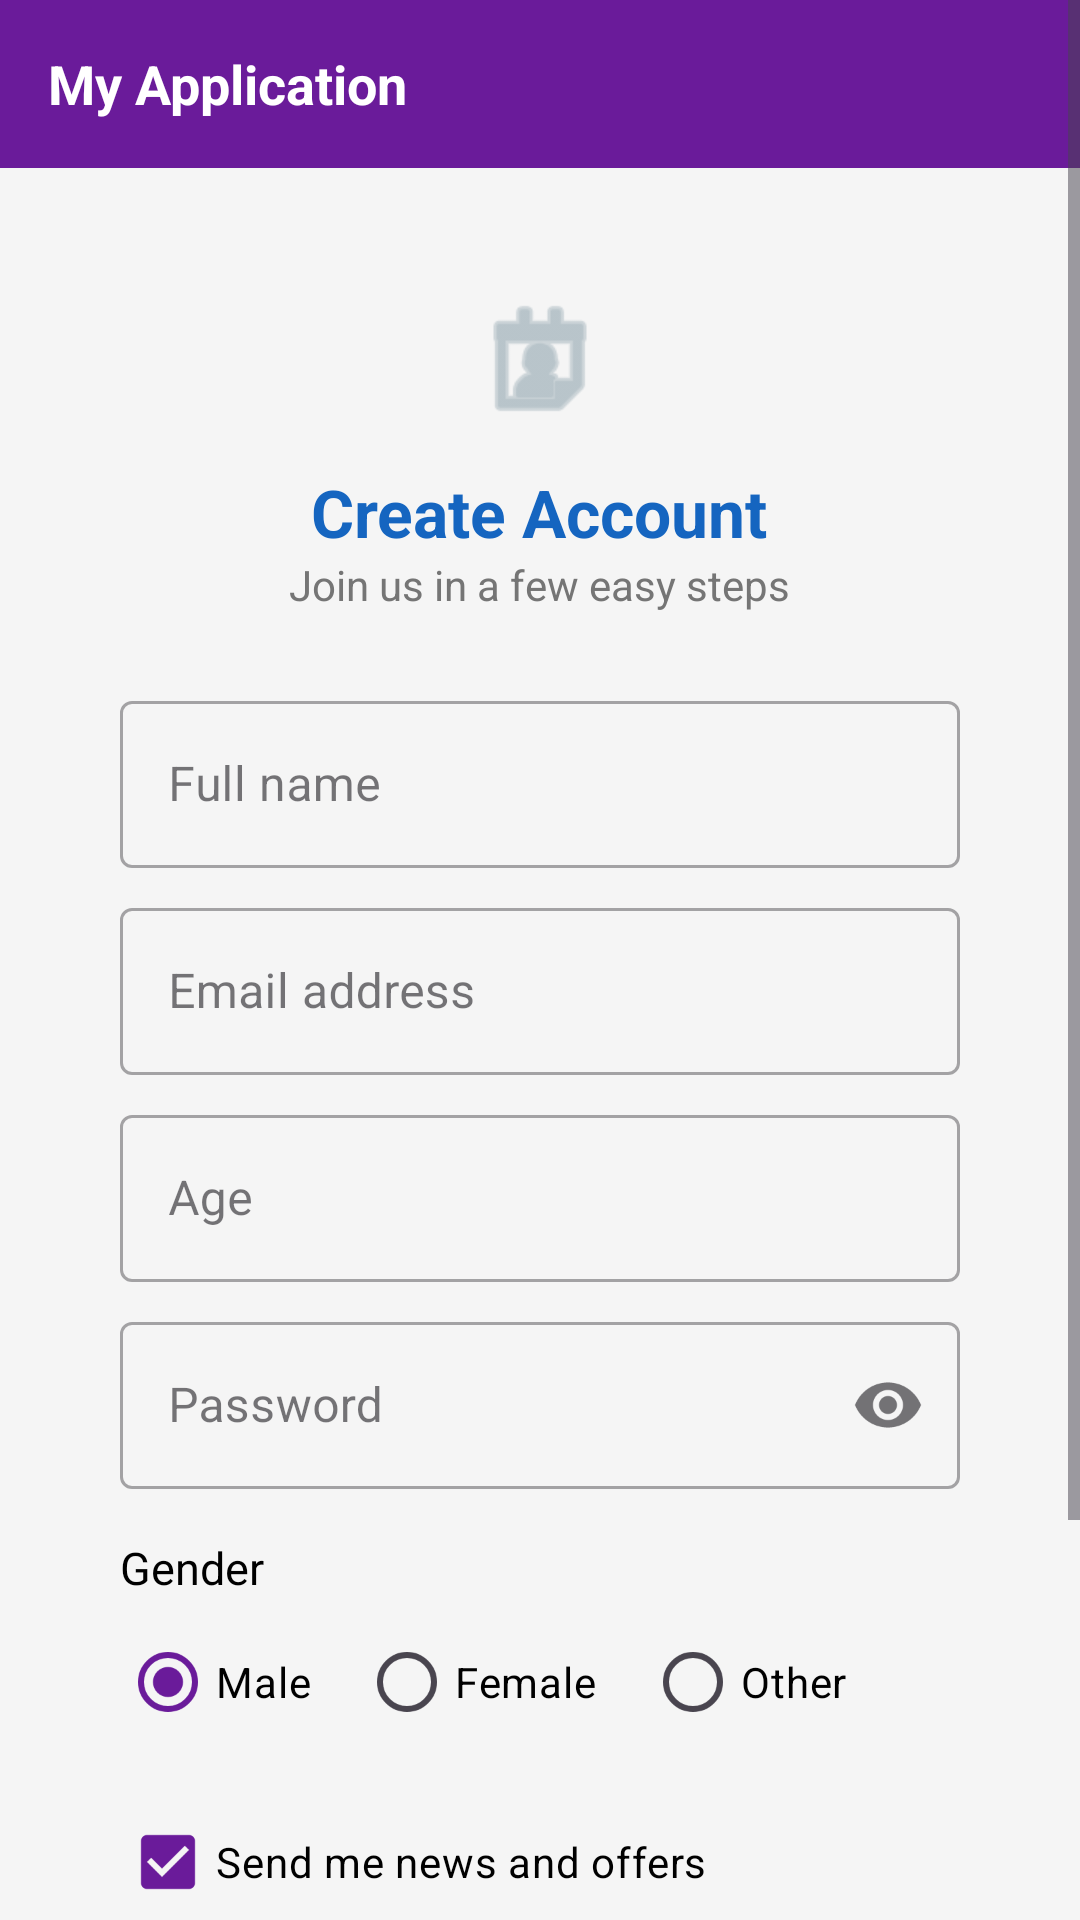

The Android layout XML behind this screen, and the referenced resources:
<!-- AndroidManifest.xml: application theme Theme.Lab_exercises -->
<!-- res/layout/activity_create_account.xml -->
<?xml version="1.0" encoding="utf-8"?>
<ScrollView xmlns:android="http://schemas.android.com/apk/res/android"
    xmlns:app="http://schemas.android.com/apk/res-auto"
    android:layout_width="match_parent"
    android:layout_height="match_parent"
    android:background="@color/screen_bg"
    android:fillViewport="true">

    <LinearLayout
        android:layout_width="match_parent"
        android:layout_height="wrap_content"
        android:orientation="vertical">

        
        <RelativeLayout
            android:layout_width="match_parent"
            android:layout_height="56dp"
            android:background="@color/purple_primary"
            android:paddingStart="16dp"
            android:paddingEnd="16dp">

            <TextView
                android:layout_width="wrap_content"
                android:layout_height="wrap_content"
                android:layout_centerVertical="true"
                android:text="My Application"
                android:textColor="@color/white"
                android:textSize="18sp"
                android:textStyle="bold" />
        </RelativeLayout>

        
        <LinearLayout
            android:layout_width="match_parent"
            android:layout_height="wrap_content"
            android:layout_margin="16dp"
            android:background="@drawable/card_background"
            android:elevation="4dp"
            android:orientation="vertical"
            android:padding="24dp">

            
            <ImageView
                android:layout_width="48dp"
                android:layout_height="48dp"
                android:layout_gravity="center_horizontal"
                android:src="@android:drawable/ic_menu_my_calendar"
                android:contentDescription="People icon"
                app:tint="#90A4AE" />

            
            <TextView
                android:layout_width="wrap_content"
                android:layout_height="wrap_content"
                android:layout_gravity="center_horizontal"
                android:layout_marginTop="12dp"
                android:text="Create Account"
                android:textColor="@color/blue_title"
                android:textSize="22sp"
                android:textStyle="bold" />

            <TextView
                android:layout_width="wrap_content"
                android:layout_height="wrap_content"
                android:layout_gravity="center_horizontal"
                android:layout_marginBottom="24dp"
                android:text="Join us in a few easy steps"
                android:textColor="@color/text_secondary"
                android:textSize="14sp" />

            
            <com.google.android.material.textfield.TextInputLayout
                android:id="@+id/tilFullName"
                android:layout_width="match_parent"
                android:layout_height="wrap_content"
                android:hint="Full name"
                style="@style/Widget.MaterialComponents.TextInputLayout.OutlinedBox">

                <com.google.android.material.textfield.TextInputEditText
                    android:id="@+id/etFullName"
                    android:layout_width="match_parent"
                    android:layout_height="wrap_content"
                    android:inputType="textPersonName" />
            </com.google.android.material.textfield.TextInputLayout>

            
            <com.google.android.material.textfield.TextInputLayout
                android:id="@+id/tilEmail"
                android:layout_width="match_parent"
                android:layout_height="wrap_content"
                android:layout_marginTop="8dp"
                android:hint="Email address"
                style="@style/Widget.MaterialComponents.TextInputLayout.OutlinedBox">

                <com.google.android.material.textfield.TextInputEditText
                    android:id="@+id/etEmail"
                    android:layout_width="match_parent"
                    android:layout_height="wrap_content"
                    android:inputType="textEmailAddress" />
            </com.google.android.material.textfield.TextInputLayout>

            
            <com.google.android.material.textfield.TextInputLayout
                android:id="@+id/tilAge"
                android:layout_width="match_parent"
                android:layout_height="wrap_content"
                android:layout_marginTop="8dp"
                android:hint="Age"
                style="@style/Widget.MaterialComponents.TextInputLayout.OutlinedBox">

                <com.google.android.material.textfield.TextInputEditText
                    android:id="@+id/etAge"
                    android:layout_width="match_parent"
                    android:layout_height="wrap_content"
                    android:inputType="number" />
            </com.google.android.material.textfield.TextInputLayout>

            
            <com.google.android.material.textfield.TextInputLayout
                android:id="@+id/tilPassword"
                android:layout_width="match_parent"
                android:layout_height="wrap_content"
                android:layout_marginTop="8dp"
                android:hint="Password"
                style="@style/Widget.MaterialComponents.TextInputLayout.OutlinedBox"
                app:endIconMode="password_toggle">

                <com.google.android.material.textfield.TextInputEditText
                    android:id="@+id/etPassword"
                    android:layout_width="match_parent"
                    android:layout_height="wrap_content"
                    android:inputType="textPassword" />
            </com.google.android.material.textfield.TextInputLayout>

            
            <TextView
                android:layout_width="wrap_content"
                android:layout_height="wrap_content"
                android:layout_marginTop="16dp"
                android:text="Gender"
                android:textColor="@color/text_primary"
                android:textSize="15sp" />

            <RadioGroup
                android:id="@+id/rgGender"
                android:layout_width="match_parent"
                android:layout_height="wrap_content"
                android:orientation="horizontal"
                android:layout_marginTop="4dp">

                <RadioButton
                    android:id="@+id/rbMale"
                    android:layout_width="wrap_content"
                    android:layout_height="wrap_content"
                    android:checked="true"
                    android:textColor="@color/text_primary"
                    android:text="Male" />

                <RadioButton
                    android:id="@+id/rbFemale"
                    android:layout_width="wrap_content"
                    android:layout_height="wrap_content"
                    android:layout_marginStart="16dp"
                    android:textColor="@color/text_primary"
                    android:text="Female" />

                <RadioButton
                    android:id="@+id/rbOther"
                    android:layout_width="wrap_content"
                    android:layout_height="wrap_content"
                    android:layout_marginStart="16dp"
                    android:textColor="@color/text_primary"
                    android:text="Other" />
            </RadioGroup>

            
            <CheckBox
                android:id="@+id/cbNews"
                android:layout_width="match_parent"
                android:layout_height="wrap_content"
                android:layout_marginTop="12dp"
                android:checked="true"
                android:textColor="@color/text_primary"
                android:text="Send me news and offers" />

            <CheckBox
                android:id="@+id/cbTerms"
                android:layout_width="match_parent"
                android:layout_height="wrap_content"
                android:textColor="@color/text_primary"
                android:text="I accept the terms and conditions" />

            
            <Button
                android:id="@+id/btnRegister"
                android:layout_width="match_parent"
                android:layout_height="52dp"
                android:layout_marginTop="24dp"
                android:backgroundTint="@color/gray_button"
                android:text="REGISTER"
                android:textColor="@color/white"
                android:textSize="16sp"
                android:textStyle="bold" />

        </LinearLayout>
    </LinearLayout>
</ScrollView>
<!-- resources referenced by this layout -->
<resources>
  <color name="blue_title">#1565C0</color>
  <color name="gray_button">#9E9E9E</color>
  <color name="purple_primary">#6A1B9A</color>
  <color name="screen_bg">#F5F5F5</color>
  <color name="text_primary">#000000</color>
  <color name="text_secondary">#757575</color>
  <color name="white">#FFFFFF</color>
  <style name="Theme.Lab_exercises" parent="Base.Theme.Lab_exercises" />
  <style name="Base.Theme.Lab_exercises" parent="Theme.Material3.DayNight.NoActionBar">
          
          <item name="colorPrimary">@color/purple_primary</item>
          <item name="colorSecondary">@color/purple_primary</item>
          <item name="android:windowBackground">@color/screen_bg</item>
      </style>
</resources>
